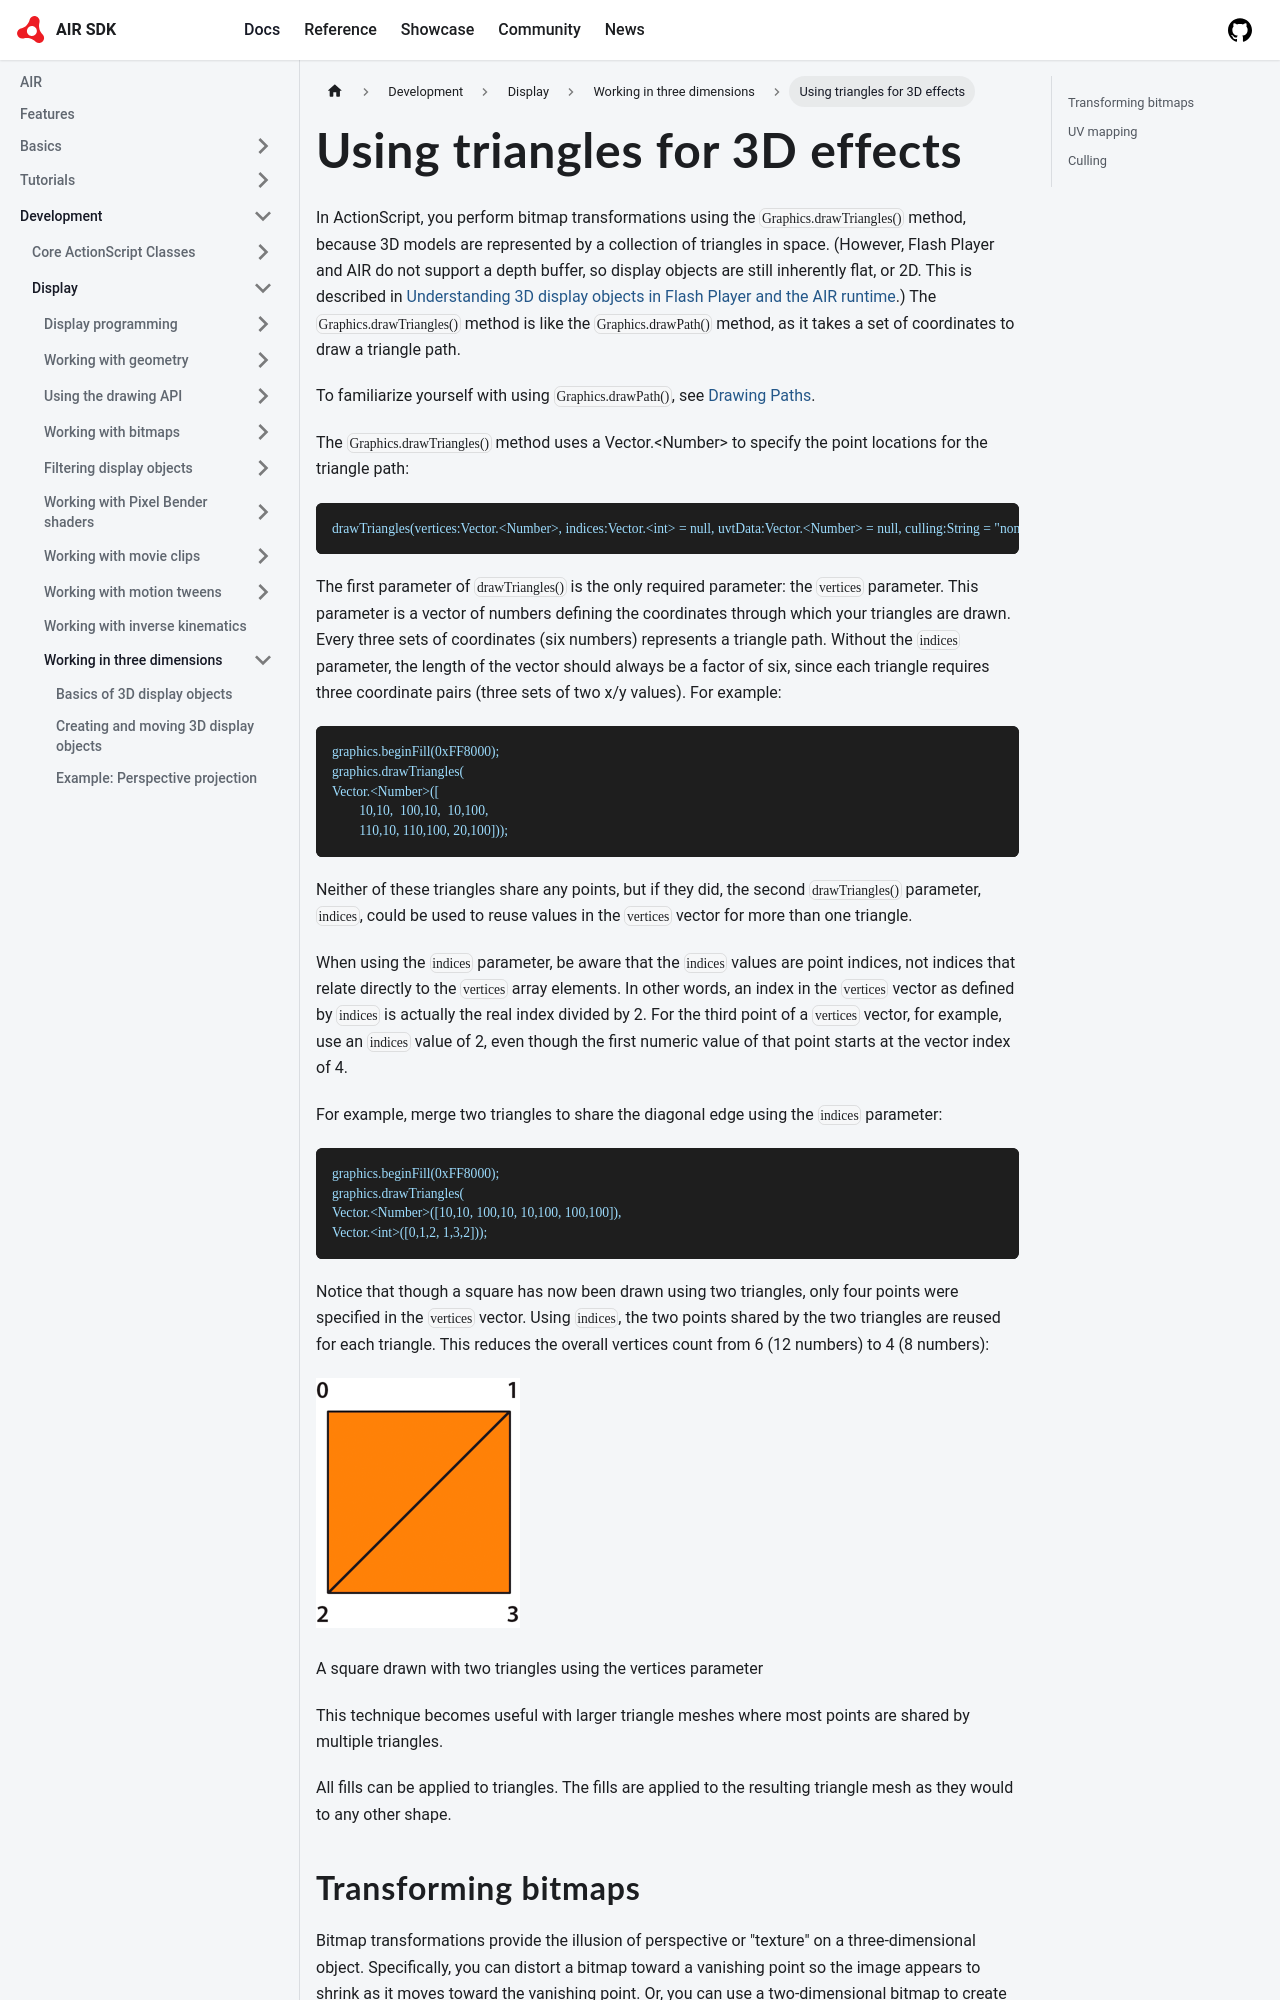

repository: airsdk/airsdk.dev · page: docs/development/display/working-in-three-dimensions/using-triangles-for-3d-effects.html · generator: docusaurus

# Using triangles for 3D effects

In ActionScript, you perform bitmap transformations using the
`Graphics.drawTriangles()` method, because 3D models are represented by a
collection of triangles in space. (However, Flash Player and AIR do not support
a depth buffer, so display objects are still inherently flat, or 2D. This is
described in
[Understanding 3D display objects in Flash Player and the AIR runtime](./understanding-3d-display-objects-in-flash-player-and-the-air-runtime.md).)
The `Graphics.drawTriangles()` method is like the `Graphics.drawPath()` method,
as it takes a set of coordinates to draw a triangle path.

To familiarize yourself with using `Graphics.drawPath()`, see
[Drawing Paths](../using-the-drawing-api/drawing-paths.md).

The `Graphics.drawTriangles()` method uses a Vector.\<Number\> to specify the
point locations for the triangle path:

```
drawTriangles(vertices:Vector.<Number>, indices:Vector.<int> = null, uvtData:Vector.<Number> = null, culling:String = "none"):void
```

The first parameter of `drawTriangles()` is the only required parameter: the
`vertices` parameter. This parameter is a vector of numbers defining the
coordinates through which your triangles are drawn. Every three sets of
coordinates (six numbers) represents a triangle path. Without the `indices`
parameter, the length of the vector should always be a factor of six, since each
triangle requires three coordinate pairs (three sets of two x/y values). For
example:

```
graphics.beginFill(0xFF8000);
graphics.drawTriangles(
Vector.<Number>([
        10,10,  100,10,  10,100,
        110,10, 110,100, 20,100]));
```

Neither of these triangles share any points, but if they did, the second
`drawTriangles()` parameter, `indices`, could be used to reuse values in the
`vertices` vector for more than one triangle.

When using the `indices` parameter, be aware that the `indices` values are point
indices, not indices that relate directly to the `vertices` array elements. In
other words, an index in the `vertices` vector as defined by `indices` is
actually the real index divided by 2. For the third point of a `vertices`
vector, for example, use an `indices` value of 2, even though the first numeric
value of that point starts at the vector index of 4.

For example, merge two triangles to share the diagonal edge using the `indices`
parameter:

```
graphics.beginFill(0xFF8000);
graphics.drawTriangles(
Vector.<Number>([10,10, 100,10, 10,100, 100,100]),
Vector.<int>([0,1,2, 1,3,2]));
```

Notice that though a square has now been drawn using two triangles, only four
points were specified in the `vertices` vector. Using `indices`, the two points
shared by the two triangles are reused for each triangle. This reduces the
overall vertices count from 6 (12 numbers) to 4 (8 numbers):

![](../../img/th_square_triangle_indices.png)
